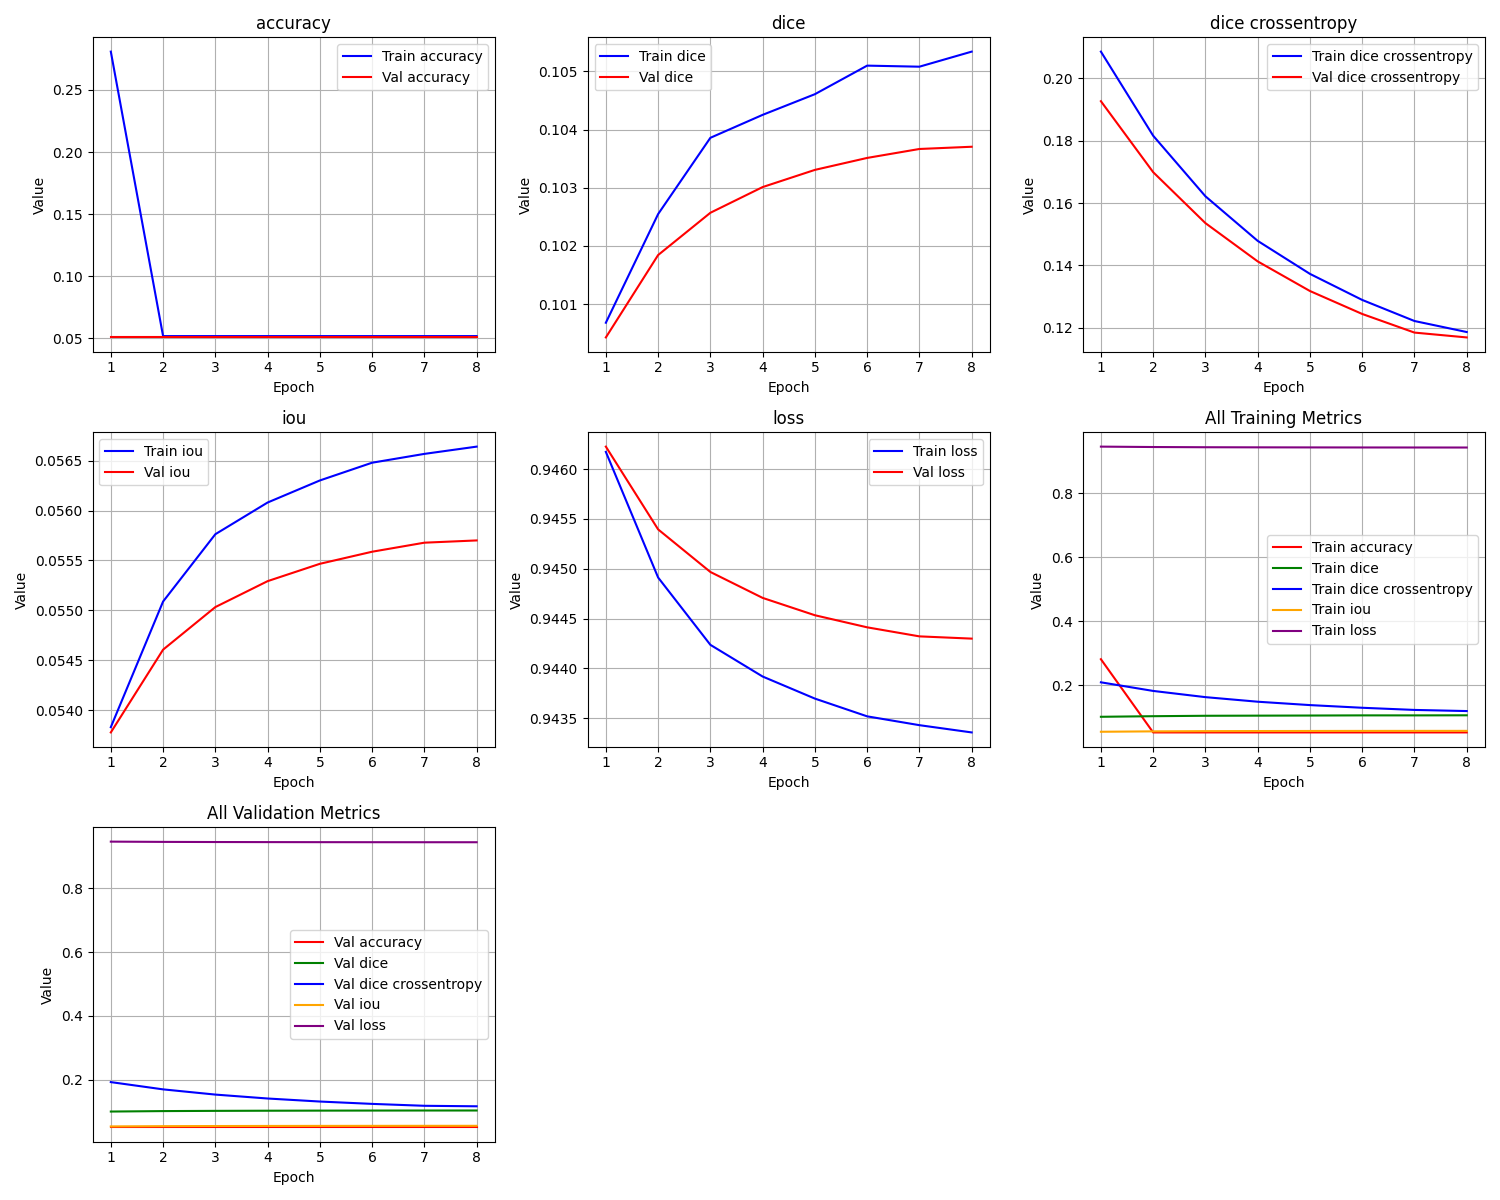

Source data for this figure (header and first rows):
epoch, train_loss, train_iou, train_dice, train_dice crossentropy, train_accuracy, val_loss, val_iou, val_dice, val_dice crossentropy, val_accuracy
1, 0.9462, 0.05383, 0.1007, 0.2086, 0.2809, 0.9462, 0.05378, 0.1004, 0.1927, 0.05064
2, 0.9449, 0.05509, 0.1025, 0.1816, 0.05173, 0.9454, 0.05461, 0.1018, 0.1699, 0.05064
3, 0.9442, 0.05576, 0.1039, 0.1622, 0.05173, 0.945, 0.05503, 0.1026, 0.1536, 0.05064
4, 0.9439, 0.05608, 0.1043, 0.1479, 0.05173, 0.9447, 0.05529, 0.103, 0.1413, 0.05064
5, 0.9437, 0.0563, 0.1046, 0.1373, 0.05173, 0.9445, 0.05547, 0.1033, 0.1318, 0.05064
6, 0.9435, 0.05648, 0.1051, 0.1289, 0.05173, 0.9444, 0.05559, 0.1035, 0.1244, 0.05064
7, 0.9434, 0.05657, 0.1051, 0.1222, 0.05173, 0.9443, 0.05568, 0.1037, 0.1184, 0.05064
8, 0.9434, 0.05664, 0.1053, 0.1186, 0.05173, 0.9443, 0.0557, 0.1037, 0.1169, 0.05064
